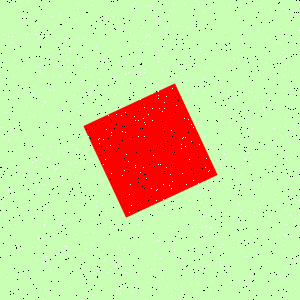

The file beside this chart, header and first rows:
Type, X, Y
Salt, 106, 209
Salt, 286, 224
Salt, 67, 23
Salt, 67, 220
Salt, 35, 31
Salt, 290, 89
Salt, 246, 284
Salt, 290, 215
Salt, 205, 67
Salt, 67, 219
Salt, 87, 15
Salt, 239, 280
Salt, 280, 111
Salt, 181, 292
Salt, 280, 276
Salt, 196, 291
Salt, 1, 135
Salt, 248, 91
Salt, 280, 55
Salt, 169, 226
Salt, 32, 247
Salt, 147, 265
Salt, 91, 92
Salt, 159, 280
Salt, 147, 227
Salt, 201, 257
Salt, 252, 128
Salt, 148, 114
Salt, 162, 49
Salt, 71, 97
Salt, 236, 99
Salt, 282, 137
Salt, 122, 131
Salt, 158, 164
Salt, 223, 262
Salt, 99, 143
Salt, 103, 61
Salt, 212, 189
Salt, 57, 38
Salt, 140, 74
Salt, 263, 187
Salt, 212, 210
Salt, 207, 120
Salt, 12, 36
Salt, 226, 46
Salt, 53, 90
Salt, 69, 47
Salt, 75, 293
Salt, 229, 6
Salt, 222, 212
Salt, 245, 186
Salt, 172, 181
Salt, 181, 203
Salt, 49, 90
Salt, 223, 183
Salt, 224, 213
Salt, 48, 58
Salt, 27, 1
Salt, 156, 254
Salt, 276, 147
... 1,740 more rows
